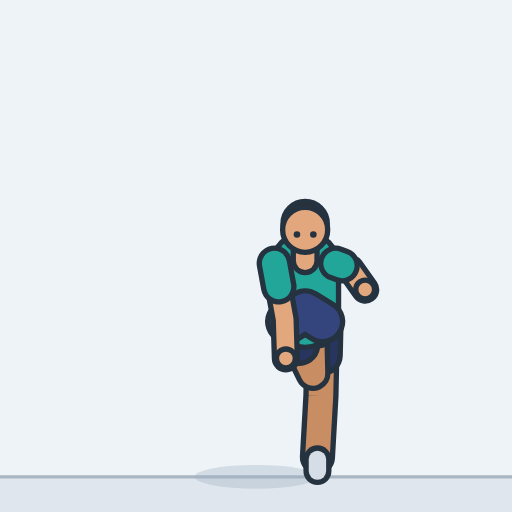
t = 0.00 s
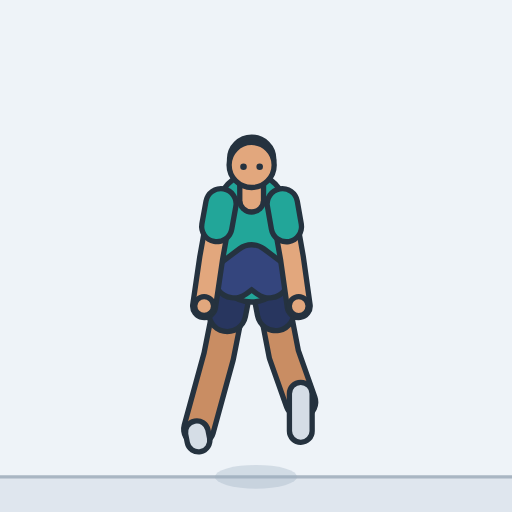
t = 0.45 s
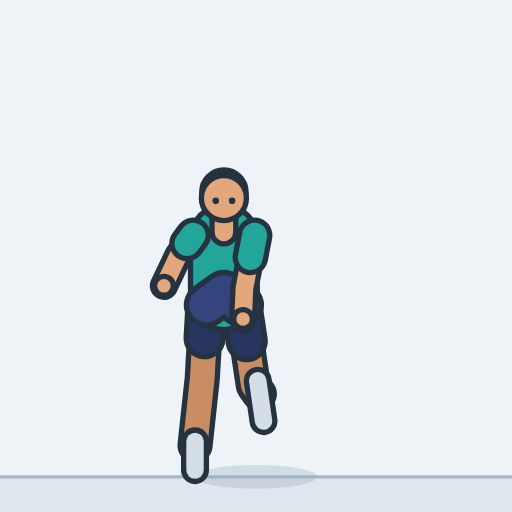
t = 0.93 s
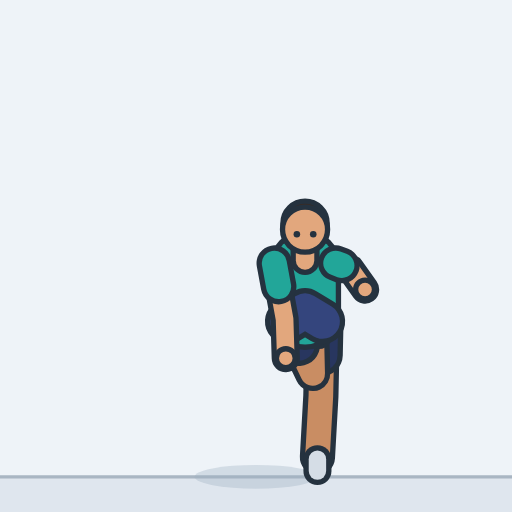
t = 1.41 s
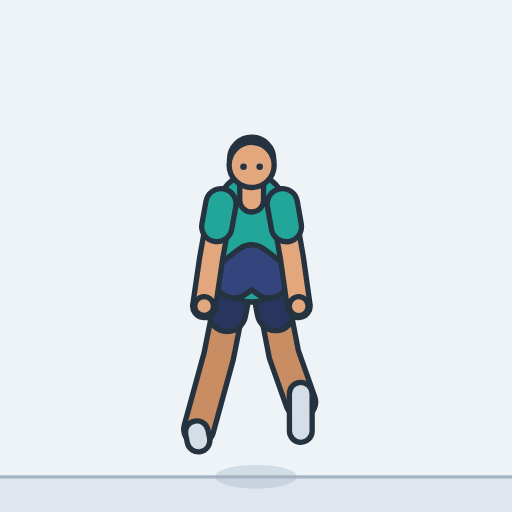
t = 1.85 s
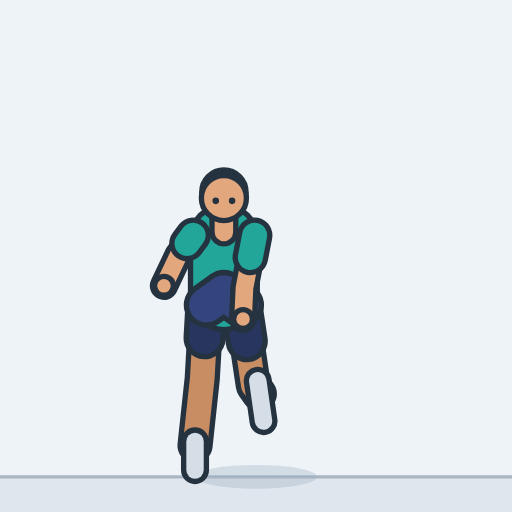
t = 2.33 s

The animated SVG that drew these frames (rendered in a browser with its animation timeline set to each time). Animation: 26 SMIL elements (animate=26); one cycle of 2.80 s, repeats indefinitely.

<svg xmlns="http://www.w3.org/2000/svg" width="260" height="260" viewBox="-125 -232.8 250 250" role="img" aria-label="Skater jumps"><style>.s{display:none}@media (prefers-reduced-motion:reduce){.a{display:none}.s{display:inline}}polyline{fill:none;stroke-linecap:round;stroke-linejoin:round}</style><rect x="-125" y="-232.8" width="250" height="250" fill="#eef3f8"/><g class="a"><rect x="-125" y="0" width="250" height="17.2" fill="#dfe6ee"/><line x1="-125" y1="0" x2="125" y2="0" stroke="#a9b6c3" stroke-width="1.6"/><ellipse cx="0" cy="0" rx="30" ry="5.8" fill="#9fb0c0" opacity="0.35"><animate attributeName="rx" dur="2.8s" repeatCount="indefinite" values="30;30;30;30;30;30;29.8;28.3;26.1;25.8;22.5;19.9;20.7;23.8;27.6;30.1;30.5;30.1;30;30;30;30;30;30;29.2;27.1;26.5;24.3;20.9;19.9;22;25.7;29.1;30.5;30.3;30;30;30;30;30;30;29.8;28.3;26.1;25.8;22.5;19.9;20.7;23.8;27.6;30.1;30.5;30.1;30;30;30;30;30;30;29.2;27.1;26.5;24.3;20.9;19.9;22;25.7;29.1;30.5;30.3;30"/></ellipse><defs><polyline id="alegL" points="32.5,-75.8 31.7,-39.4 30,-9.5"><animate attributeName="points" dur="2.8s" repeatCount="indefinite" values="32.5,-75.8 31.7,-39.4 30,-9.5;32.3,-76 31.6,-39.6 30,-9.6;31,-77.3 30.6,-41 30,-10.7;27.5,-80.7 28.4,-44.7 30,-13.2;25.1,-83 26.9,-47.1 29.9,-14.5;24.5,-83.6 26.6,-47.7 29.9,-14.7;24.2,-83.9 26.3,-47.9 29.8,-15.2;21.6,-85.8 24.4,-49.8 28.7,-18.4;17.3,-89.1 21.1,-52.9 26.8,-23.8;12.5,-92.8 17.7,-56.1 24.6,-29.6;8.5,-95.8 15,-58.8 22.9,-34.4;6.6,-97.3 13.8,-60 22,-36.6;5.7,-96.6 13,-59.2 21.4,-36.1;2.5,-93.4 9.8,-55 17.6,-34.4;-2.4,-88.6 3.5,-47.7 8.2,-35.9;-7.9,-83.2 -6.4,-41.9 -5.8,-46.1;-12.5,-78.7 -17.6,-43.9 -18,-61.6;-15.2,-76.2 -23.5,-48.8 -23.1,-71.9;-15.5,-75.8 -27.8,-50.4 -27.1,-73.8;-14.9,-76.4 -25.9,-49.4 -25.8,-71;-12.5,-78.7 -18.4,-46.3 -19.3,-60.4;-9,-82.1 -6.8,-44.3 -6,-46.3;-7.7,-83.4 -2.3,-44.4 0.2,-41.7;-7.5,-83.6 -1.7,-44.5 1.1,-41.1;-6.2,-84.6 -0.1,-44.8 3.2,-38.4;-2.6,-87.3 4.2,-46.3 8.9,-32;2.1,-90.9 9.6,-49.6 16.3,-25.9;6.7,-94.4 14.4,-54.3 23,-23.1;9.8,-96.8 17.4,-58.2 27,-23.3;10.6,-97.2 18.1,-59.1 27.9,-23.4;12.6,-95.3 20.3,-56.2 29.9,-20.4;16.8,-91.1 24,-51.1 32.9,-15.2;22.2,-85.9 27.5,-45.7 34.4,-11;27.4,-80.8 29.8,-41.7 33.4,-9.2;31.1,-77.1 31.1,-39.8 31.1,-9.2;32.5,-75.8 31.7,-39.4 30,-9.5;32.3,-76 31.6,-39.6 30,-9.6;31,-77.3 30.6,-41 30,-10.7;27.5,-80.7 28.4,-44.7 30,-13.2;25.1,-83 26.9,-47.1 29.9,-14.5;24.5,-83.6 26.6,-47.7 29.9,-14.7;24.2,-83.9 26.3,-47.9 29.8,-15.2;21.6,-85.8 24.4,-49.8 28.7,-18.4;17.3,-89.1 21.1,-52.9 26.8,-23.8;12.5,-92.8 17.7,-56.1 24.6,-29.6;8.5,-95.8 15,-58.8 22.9,-34.4;6.6,-97.3 13.8,-60 22,-36.6;5.7,-96.6 13,-59.2 21.4,-36.1;2.5,-93.4 9.8,-55 17.6,-34.4;-2.4,-88.6 3.5,-47.7 8.2,-35.9;-7.9,-83.2 -6.4,-41.9 -5.8,-46.1;-12.5,-78.7 -17.6,-43.9 -18,-61.6;-15.2,-76.2 -23.5,-48.8 -23.1,-71.9;-15.5,-75.8 -27.8,-50.4 -27.1,-73.8;-14.9,-76.4 -25.9,-49.4 -25.8,-71;-12.5,-78.7 -18.4,-46.3 -19.3,-60.4;-9,-82.1 -6.8,-44.3 -6,-46.3;-7.7,-83.4 -2.3,-44.4 0.2,-41.7;-7.5,-83.6 -1.7,-44.5 1.1,-41.1;-6.2,-84.6 -0.1,-44.8 3.2,-38.4;-2.6,-87.3 4.2,-46.3 8.9,-32;2.1,-90.9 9.6,-49.6 16.3,-25.9;6.7,-94.4 14.4,-54.3 23,-23.1;9.8,-96.8 17.4,-58.2 27,-23.3;10.6,-97.2 18.1,-59.1 27.9,-23.4;12.6,-95.3 20.3,-56.2 29.9,-20.4;16.8,-91.1 24,-51.1 32.9,-15.2;22.2,-85.9 27.5,-45.7 34.4,-11;27.4,-80.8 29.8,-41.7 33.4,-9.2;31.1,-77.1 31.1,-39.8 31.1,-9.2;32.5,-75.8 31.7,-39.4 30,-9.5"/></polyline><polyline id="ashortsL" points="32.5,-75.8 32.1,-59.4"><animate attributeName="points" dur="2.8s" repeatCount="indefinite" values="32.5,-75.8 32.1,-59.4;32.3,-76 32,-59.6;31,-77.3 30.8,-61;27.5,-80.7 27.9,-64.5;25.1,-83 26,-66.8;24.5,-83.6 25.4,-67.4;24.2,-83.9 25.1,-67.7;21.6,-85.8 22.9,-69.6;17.3,-89.1 19,-72.8;12.5,-92.8 14.8,-76.3;8.5,-95.8 11.4,-79.1;6.6,-97.3 9.8,-80.5;5.7,-96.6 9,-79.8;2.5,-93.4 5.8,-76.1;-2.4,-88.6 0.2,-70.2;-7.9,-83.2 -7.2,-64.6;-12.5,-78.7 -14.8,-63.1;-15.2,-76.2 -18.9,-63.9;-15.5,-75.8 -21,-64.4;-14.9,-76.4 -19.8,-64.3;-12.5,-78.7 -15.2,-64.2;-9,-82.1 -8,-65.1;-7.7,-83.4 -5.3,-65.9;-7.5,-83.6 -4.9,-66;-6.2,-84.6 -3.4,-66.7;-2.6,-87.3 0.4,-68.9;2.1,-90.9 5.5,-72.4;6.7,-94.4 10.1,-76.4;9.8,-96.8 13.2,-79.4;10.6,-97.2 14,-80.1;12.6,-95.3 16,-77.7;16.8,-91.1 20.1,-73.1;22.2,-85.9 24.6,-67.8;27.4,-80.8 28.5,-63.2;31.1,-77.1 31.1,-60.4;32.5,-75.8 32.1,-59.4;32.3,-76 32,-59.6;31,-77.3 30.8,-61;27.5,-80.7 27.9,-64.5;25.1,-83 26,-66.8;24.5,-83.6 25.4,-67.4;24.2,-83.9 25.1,-67.7;21.6,-85.8 22.9,-69.6;17.3,-89.1 19,-72.8;12.5,-92.8 14.8,-76.3;8.5,-95.8 11.4,-79.1;6.6,-97.3 9.8,-80.5;5.7,-96.6 9,-79.8;2.5,-93.4 5.8,-76.1;-2.4,-88.6 0.2,-70.2;-7.9,-83.2 -7.2,-64.6;-12.5,-78.7 -14.8,-63.1;-15.2,-76.2 -18.9,-63.9;-15.5,-75.8 -21,-64.4;-14.9,-76.4 -19.8,-64.3;-12.5,-78.7 -15.2,-64.2;-9,-82.1 -8,-65.1;-7.7,-83.4 -5.3,-65.9;-7.5,-83.6 -4.9,-66;-6.2,-84.6 -3.4,-66.7;-2.6,-87.3 0.4,-68.9;2.1,-90.9 5.5,-72.4;6.7,-94.4 10.1,-76.4;9.8,-96.8 13.2,-79.4;10.6,-97.2 14,-80.1;12.6,-95.3 16,-77.7;16.8,-91.1 20.1,-73.1;22.2,-85.9 24.6,-67.8;27.4,-80.8 28.5,-63.2;31.1,-77.1 31.1,-60.4;32.5,-75.8 32.1,-59.4"/></polyline><polyline id="afootL" points="30,-8.5 30,-2.8"><animate attributeName="points" dur="2.8s" repeatCount="indefinite" values="30,-8.5 30,-2.8;30,-8.7 30,-2.9;30,-10.3 30,-2.9;30,-14.1 30,-3;29.9,-16.3 29.9,-2.9;29.9,-16.8 29.9,-2.9;29.8,-17.3 29.8,-3.3;28.7,-20.8 28.7,-6.1;26.8,-26.7 26.8,-10.8;24.6,-33.1 24.6,-16.1;22.9,-38.2 22.9,-20.4;22,-40.7 22,-22.5;21.4,-40.2 21.5,-22;17.5,-38.5 18.1,-20.3;8,-40.7 9.2,-21.4;-5.9,-52.4 -5.4,-32;-17.2,-67.9 -19.5,-52.1;-21.8,-77.3 -25.5,-66.8;-25.1,-78.9 -30.7,-69.4;-24,-76.4 -29.1,-65.7;-18.4,-66.6 -21.3,-51.9;-6.3,-52.9 -5.2,-34.2;-0.5,-48.2 2.1,-28.7;0.3,-47.6 3.1,-28;2.5,-44.7 5.4,-24.7;8.3,-37.4 11.2,-17.5;16.2,-29.2 18.3,-12.7;23.3,-23.9 24.1,-13.5;27.8,-22.2 27.3,-16.9;28.8,-21.9 28,-17.9;30.7,-18.9 29.9,-14.9;33.5,-13.9 32.9,-9.4;34.7,-10 34.4,-4.4;33.4,-8.3 33.4,-2.2;31.1,-8.3 31.1,-2.4;30,-8.5 30,-2.8;30,-8.7 30,-2.9;30,-10.3 30,-2.9;30,-14.1 30,-3;29.9,-16.3 29.9,-2.9;29.9,-16.8 29.9,-2.9;29.8,-17.3 29.8,-3.3;28.7,-20.8 28.7,-6.1;26.8,-26.7 26.8,-10.8;24.6,-33.1 24.6,-16.1;22.9,-38.2 22.9,-20.4;22,-40.7 22,-22.5;21.4,-40.2 21.5,-22;17.5,-38.5 18.1,-20.3;8,-40.7 9.2,-21.4;-5.9,-52.4 -5.4,-32;-17.2,-67.9 -19.5,-52.1;-21.8,-77.3 -25.5,-66.8;-25.1,-78.9 -30.7,-69.4;-24,-76.4 -29.1,-65.7;-18.4,-66.6 -21.3,-51.9;-6.3,-52.9 -5.2,-34.2;-0.5,-48.2 2.1,-28.7;0.3,-47.6 3.1,-28;2.5,-44.7 5.4,-24.7;8.3,-37.4 11.2,-17.5;16.2,-29.2 18.3,-12.7;23.3,-23.9 24.1,-13.5;27.8,-22.2 27.3,-16.9;28.8,-21.9 28,-17.9;30.7,-18.9 29.9,-14.9;33.5,-13.9 32.9,-9.4;34.7,-10 34.4,-4.4;33.4,-8.3 33.4,-2.2;31.1,-8.3 31.1,-2.4;30,-8.5 30,-2.8"/></polyline><polyline id="alegR" points="15.5,-75.8 27.8,-50.5 27.2,-73.9"><animate attributeName="points" dur="2.8s" repeatCount="indefinite" values="15.5,-75.8 27.8,-50.5 27.2,-73.9;15.3,-76 27.3,-50.2 26.8,-73;14,-77.3 23.1,-48.1 23.6,-67;10.5,-80.7 11.8,-44.8 12.2,-51.9;8.1,-83 3.8,-44.3 2,-43.2;7.5,-83.6 1.7,-44.5 -1,-41.2;7.2,-83.9 1.3,-44.6 -1.6,-40.4;4.6,-85.8 -1.8,-45.4 -5.7,-35.5;0.3,-89.1 -6.8,-47.7 -12.6,-28.7;-4.5,-92.8 -12.1,-51.9 -19.9,-24;-8.5,-95.8 -16.1,-56.5 -25.4,-23;-10.4,-97.3 -18,-59.1 -27.8,-23.5;-11.3,-96.6 -18.9,-58.1 -28.6,-22.3;-14.5,-93.4 -22.1,-53.8 -31.4,-17.9;-19.4,-88.6 -25.9,-48.3 -34,-12.9;-24.9,-83.2 -28.8,-43.5 -34.2,-9.8;-29.5,-78.7 -30.5,-40.5 -32.3,-9.1;-32.2,-76.2 -31.5,-39.5 -30.3,-9.4;-32.5,-75.8 -31.7,-39.4 -30,-9.5;-31.9,-76.4 -31.2,-40.1 -30,-10;-29.5,-78.7 -29.7,-42.6 -30,-11.8;-26,-82.1 -27.5,-46.2 -30,-14;-24.7,-83.4 -26.7,-47.5 -29.9,-14.7;-24.5,-83.6 -26.5,-47.7 -29.9,-14.8;-23.2,-84.6 -25.5,-48.7 -29.4,-16.4;-19.6,-87.3 -22.8,-51.2 -27.8,-20.9;-14.9,-90.9 -19.4,-54.5 -25.7,-26.7;-10.3,-94.4 -16.2,-57.6 -23.7,-32.2;-7.2,-96.8 -14.2,-59.6 -22.3,-35.8;-6.4,-97.2 -13.7,-60 -22,-36.7;-4.4,-95.3 -12.2,-58.4 -21.6,-35.4;-0.2,-91.1 -8.3,-53.2 -17.5,-33.5;5.2,-85.9 -1.1,-44.9 -5.7,-37.2;10.4,-80.8 10.5,-40.3 10.5,-50.8;14.1,-77.1 21.1,-45.5 21.1,-66.7;15.5,-75.8 27.8,-50.5 27.2,-73.9;15.3,-76 27.3,-50.2 26.8,-73;14,-77.3 23.1,-48.1 23.6,-67;10.5,-80.7 11.8,-44.8 12.2,-51.9;8.1,-83 3.8,-44.3 2,-43.2;7.5,-83.6 1.7,-44.5 -1,-41.2;7.2,-83.9 1.3,-44.6 -1.6,-40.4;4.6,-85.8 -1.8,-45.4 -5.7,-35.5;0.3,-89.1 -6.8,-47.7 -12.6,-28.7;-4.5,-92.8 -12.1,-51.9 -19.9,-24;-8.5,-95.8 -16.1,-56.5 -25.4,-23;-10.4,-97.3 -18,-59.1 -27.8,-23.5;-11.3,-96.6 -18.9,-58.1 -28.6,-22.3;-14.5,-93.4 -22.1,-53.8 -31.4,-17.9;-19.4,-88.6 -25.9,-48.3 -34,-12.9;-24.9,-83.2 -28.8,-43.5 -34.2,-9.8;-29.5,-78.7 -30.5,-40.5 -32.3,-9.1;-32.2,-76.2 -31.5,-39.5 -30.3,-9.4;-32.5,-75.8 -31.7,-39.4 -30,-9.5;-31.9,-76.4 -31.2,-40.1 -30,-10;-29.5,-78.7 -29.7,-42.6 -30,-11.8;-26,-82.1 -27.5,-46.2 -30,-14;-24.7,-83.4 -26.7,-47.5 -29.9,-14.7;-24.5,-83.6 -26.5,-47.7 -29.9,-14.8;-23.2,-84.6 -25.5,-48.7 -29.4,-16.4;-19.6,-87.3 -22.8,-51.2 -27.8,-20.9;-14.9,-90.9 -19.4,-54.5 -25.7,-26.7;-10.3,-94.4 -16.2,-57.6 -23.7,-32.2;-7.2,-96.8 -14.2,-59.6 -22.3,-35.8;-6.4,-97.2 -13.7,-60 -22,-36.7;-4.4,-95.3 -12.2,-58.4 -21.6,-35.4;-0.2,-91.1 -8.3,-53.2 -17.5,-33.5;5.2,-85.9 -1.1,-44.9 -5.7,-37.2;10.4,-80.8 10.5,-40.3 10.5,-50.8;14.1,-77.1 21.1,-45.5 21.1,-66.7;15.5,-75.8 27.8,-50.5 27.2,-73.9"/></polyline><polyline id="ashortsR" points="15.5,-75.8 21.1,-64.4"><animate attributeName="points" dur="2.8s" repeatCount="indefinite" values="15.5,-75.8 21.1,-64.4;15.3,-76 20.7,-64.4;14,-77.3 18.1,-64.2;10.5,-80.7 11.1,-64.5;8.1,-83 6.2,-65.6;7.5,-83.6 4.9,-66;7.2,-83.9 4.5,-66.2;4.6,-85.8 1.7,-67.6;0.3,-89.1 -2.9,-70.5;-4.5,-92.8 -7.9,-74.4;-8.5,-95.8 -11.9,-78.1;-10.4,-97.3 -13.8,-80.1;-11.3,-96.6 -14.7,-79.3;-14.5,-93.4 -17.9,-75.6;-19.4,-88.6 -22.4,-70.5;-24.9,-83.2 -26.6,-65.3;-29.5,-78.7 -30,-61.5;-32.2,-76.2 -31.9,-59.6;-32.5,-75.8 -32.1,-59.4;-31.9,-76.4 -31.6,-60.1;-29.5,-78.7 -29.6,-62.5;-26,-82.1 -26.7,-65.9;-24.7,-83.4 -25.6,-67.3;-24.5,-83.6 -25.4,-67.4;-23.2,-84.6 -24.2,-68.4;-19.6,-87.3 -21.1,-71.1;-14.9,-90.9 -16.9,-74.5;-10.3,-94.4 -13,-77.8;-7.2,-96.8 -10.4,-80;-6.4,-97.2 -9.7,-80.5;-4.4,-95.3 -7.9,-78.7;-0.2,-91.1 -3.8,-74.1;5.2,-85.9 2.4,-67.5;10.4,-80.8 10.4,-62.6;14.1,-77.1 17.3,-62.9;15.5,-75.8 21.1,-64.4;15.3,-76 20.7,-64.4;14,-77.3 18.1,-64.2;10.5,-80.7 11.1,-64.5;8.1,-83 6.2,-65.6;7.5,-83.6 4.9,-66;7.2,-83.9 4.5,-66.2;4.6,-85.8 1.7,-67.6;0.3,-89.1 -2.9,-70.5;-4.5,-92.8 -7.9,-74.4;-8.5,-95.8 -11.9,-78.1;-10.4,-97.3 -13.8,-80.1;-11.3,-96.6 -14.7,-79.3;-14.5,-93.4 -17.9,-75.6;-19.4,-88.6 -22.4,-70.5;-24.9,-83.2 -26.6,-65.3;-29.5,-78.7 -30,-61.5;-32.2,-76.2 -31.9,-59.6;-32.5,-75.8 -32.1,-59.4;-31.9,-76.4 -31.6,-60.1;-29.5,-78.7 -29.6,-62.5;-26,-82.1 -26.7,-65.9;-24.7,-83.4 -25.6,-67.3;-24.5,-83.6 -25.4,-67.4;-23.2,-84.6 -24.2,-68.4;-19.6,-87.3 -21.1,-71.1;-14.9,-90.9 -16.9,-74.5;-10.3,-94.4 -13,-77.8;-7.2,-96.8 -10.4,-80;-6.4,-97.2 -9.7,-80.5;-4.4,-95.3 -7.9,-78.7;-0.2,-91.1 -3.8,-74.1;5.2,-85.9 2.4,-67.5;10.4,-80.8 10.4,-62.6;14.1,-77.1 17.3,-62.9;15.5,-75.8 21.1,-64.4"/></polyline><polyline id="afootR" points="25.1,-79 30.7,-69.5"><animate attributeName="points" dur="2.8s" repeatCount="indefinite" values="25.1,-79 30.7,-69.5;24.8,-78.2 30.3,-68.4;22.2,-72.7 26.5,-60.4;12,-58.5 12.6,-41.1;2.6,-49.7 0.5,-30.4;-0.2,-47.6 -3,-28.1;-0.9,-46.8 -3.7,-27.1;-5,-41.4 -7.9,-21.2;-12.1,-33.1 -14.8,-14.4;-20,-26 -21.5,-12.4;-26,-22.7 -26.1,-15.2;-28.7,-22.1 -27.9,-18;-29.5,-20.8 -28.7,-16.8;-32.2,-16.4 -31.4,-12.2;-34.4,-11.7 -33.9,-6.6;-34.3,-8.9 -34.2,-2.9;-32.3,-8.2 -32.3,-2.2;-30.3,-8.4 -30.3,-2.7;-30,-8.5 -30,-2.8;-30,-9.3 -30,-2.9;-30,-12 -30,-3;-30,-15.5 -30,-3;-29.9,-16.7 -29.9,-2.9;-29.9,-16.8 -29.9,-2.9;-29.4,-18.7 -29.4,-4.3;-27.8,-23.6 -27.8,-8.3;-25.7,-30 -25.7,-13.5;-23.7,-35.9 -23.7,-18.5;-22.3,-39.9 -22.3,-21.8;-22,-40.7 -22,-22.5;-21.6,-39.3 -21.8,-21.4;-17.4,-37.4 -18.3,-19.6;-5.3,-42.2 -7.1,-22.6;10.5,-57.3 10.5,-37.9;20,-72.6 23.2,-59.7;25.1,-79 30.7,-69.5;24.8,-78.2 30.3,-68.4;22.2,-72.7 26.5,-60.4;12,-58.5 12.6,-41.1;2.6,-49.7 0.5,-30.4;-0.2,-47.6 -3,-28.1;-0.9,-46.8 -3.7,-27.1;-5,-41.4 -7.9,-21.2;-12.1,-33.1 -14.8,-14.4;-20,-26 -21.5,-12.4;-26,-22.7 -26.1,-15.2;-28.7,-22.1 -27.9,-18;-29.5,-20.8 -28.7,-16.8;-32.2,-16.4 -31.4,-12.2;-34.4,-11.7 -33.9,-6.6;-34.3,-8.9 -34.2,-2.9;-32.3,-8.2 -32.3,-2.2;-30.3,-8.4 -30.3,-2.7;-30,-8.5 -30,-2.8;-30,-9.3 -30,-2.9;-30,-12 -30,-3;-30,-15.5 -30,-3;-29.9,-16.7 -29.9,-2.9;-29.9,-16.8 -29.9,-2.9;-29.4,-18.7 -29.4,-4.3;-27.8,-23.6 -27.8,-8.3;-25.7,-30 -25.7,-13.5;-23.7,-35.9 -23.7,-18.5;-22.3,-39.9 -22.3,-21.8;-22,-40.7 -22,-22.5;-21.6,-39.3 -21.8,-21.4;-17.4,-37.4 -18.3,-19.6;-5.3,-42.2 -7.1,-22.6;10.5,-57.3 10.5,-37.9;20,-72.6 23.2,-59.7;25.1,-79 30.7,-69.5"/></polyline><polyline id="atorso" points="24,-79.5 24,-92.2 24,-102.9"><animate attributeName="points" dur="2.8s" repeatCount="indefinite" values="24,-79.5 24,-92.2 24,-102.9;23.8,-79.7 23.8,-92.4 23.8,-103.2;22.5,-81.2 22.5,-94.2 22.5,-105.5;19,-84.8 19,-98.8 19,-111.2;16.6,-87.3 16.6,-101.8 16.6,-114.9;16,-87.9 16,-102.6 16,-115.9;15.7,-88.2 15.7,-102.9 15.7,-116.2;13.1,-90.1 13.1,-105 13.1,-118.5;8.8,-93.5 8.8,-108.6 8.8,-122.3;4,-97.3 4,-112.5 4,-126.6;0,-100.3 0,-115.8 0,-130;-1.9,-101.8 -1.9,-117.4 -1.9,-131.7;-2.8,-101.1 -2.8,-116.6 -2.8,-130.9;-6,-97.9 -6,-113 -6,-126.8;-10.9,-92.9 -10.9,-107.4 -10.9,-120.5;-16.4,-87.3 -16.4,-101.1 -16.4,-113.3;-21,-82.6 -21,-95.7 -21,-107;-23.7,-79.9 -23.7,-92.6 -23.7,-103.4;-24,-79.6 -24,-92.2 -24,-102.9;-23.4,-80.2 -23.4,-93 -23.4,-104;-21,-82.7 -21,-96.2 -21,-107.9;-17.5,-86.3 -17.5,-100.7 -17.5,-113.5;-16.2,-87.7 -16.2,-102.4 -16.2,-115.6;-16,-87.9 -16,-102.7 -16,-115.9;-14.7,-88.9 -14.7,-103.7 -14.7,-117.1;-11.1,-91.7 -11.1,-106.7 -11.1,-120.3;-6.4,-95.4 -6.4,-110.6 -6.4,-124.5;-1.8,-98.9 -1.8,-114.3 -1.8,-128.5;1.3,-101.3 1.3,-116.8 1.3,-131.2;2.1,-101.8 2.1,-117.3 2.1,-131.7;4.1,-99.8 4.1,-115.1 4.1,-129.2;8.3,-95.5 8.3,-110.4 8.3,-123.9;13.7,-90.1 13.7,-104.2 13.7,-116.9;18.9,-84.8 18.9,-98.2 18.9,-109.9;22.6,-80.9 22.6,-93.8 22.6,-104.8;24,-79.5 24,-92.2 24,-102.9;23.8,-79.7 23.8,-92.4 23.8,-103.2;22.5,-81.2 22.5,-94.2 22.5,-105.5;19,-84.8 19,-98.8 19,-111.2;16.6,-87.3 16.6,-101.8 16.6,-114.9;16,-87.9 16,-102.6 16,-115.9;15.7,-88.2 15.7,-102.9 15.7,-116.2;13.1,-90.1 13.1,-105 13.1,-118.5;8.8,-93.5 8.8,-108.6 8.8,-122.3;4,-97.3 4,-112.5 4,-126.6;0,-100.3 0,-115.8 0,-130;-1.9,-101.8 -1.9,-117.4 -1.9,-131.7;-2.8,-101.1 -2.8,-116.6 -2.8,-130.9;-6,-97.9 -6,-113 -6,-126.8;-10.9,-92.9 -10.9,-107.4 -10.9,-120.5;-16.4,-87.3 -16.4,-101.1 -16.4,-113.3;-21,-82.6 -21,-95.7 -21,-107;-23.7,-79.9 -23.7,-92.6 -23.7,-103.4;-24,-79.6 -24,-92.2 -24,-102.9;-23.4,-80.2 -23.4,-93 -23.4,-104;-21,-82.7 -21,-96.2 -21,-107.9;-17.5,-86.3 -17.5,-100.7 -17.5,-113.5;-16.2,-87.7 -16.2,-102.4 -16.2,-115.6;-16,-87.9 -16,-102.7 -16,-115.9;-14.7,-88.9 -14.7,-103.7 -14.7,-117.1;-11.1,-91.7 -11.1,-106.7 -11.1,-120.3;-6.4,-95.4 -6.4,-110.6 -6.4,-124.5;-1.8,-98.9 -1.8,-114.3 -1.8,-128.5;1.3,-101.3 1.3,-116.8 1.3,-131.2;2.1,-101.8 2.1,-117.3 2.1,-131.7;4.1,-99.8 4.1,-115.1 4.1,-129.2;8.3,-95.5 8.3,-110.4 8.3,-123.9;13.7,-90.1 13.7,-104.2 13.7,-116.9;18.9,-84.8 18.9,-98.2 18.9,-109.9;22.6,-80.9 22.6,-93.8 22.6,-104.8;24,-79.5 24,-92.2 24,-102.9"/></polyline><polyline id="apelvis" points="32.5,-75.8 24,-81 15.5,-75.8"><animate attributeName="points" dur="2.8s" repeatCount="indefinite" values="32.5,-75.8 24,-81 15.5,-75.8;32.3,-76 23.8,-81.2 15.3,-76;31,-77.3 22.5,-82.7 14,-77.3;27.5,-80.7 19,-86.4 10.5,-80.7;25.1,-83 16.6,-89 8.1,-83;24.5,-83.6 16,-89.6 7.5,-83.6;24.2,-83.9 15.7,-89.9 7.2,-83.9;21.6,-85.8 13.1,-91.9 4.6,-85.8;17.3,-89.1 8.8,-95.3 0.3,-89.1;12.5,-92.8 4,-99.1 -4.5,-92.8;8.5,-95.8 0,-102.1 -8.5,-95.8;6.6,-97.3 -1.9,-103.7 -10.4,-97.3;5.7,-96.6 -2.8,-102.9 -11.3,-96.6;2.5,-93.4 -6,-99.6 -14.5,-93.4;-2.4,-88.6 -10.9,-94.6 -19.4,-88.6;-7.9,-83.2 -16.4,-88.9 -24.9,-83.2;-12.5,-78.7 -21,-84.1 -29.5,-78.7;-15.2,-76.2 -23.7,-81.4 -32.2,-76.2;-15.5,-75.8 -24,-81 -32.5,-75.8;-14.9,-76.4 -23.4,-81.7 -31.9,-76.4;-12.5,-78.7 -21,-84.3 -29.5,-78.7;-9,-82.1 -17.5,-88 -26,-82.1;-7.7,-83.4 -16.2,-89.5 -24.7,-83.4;-7.5,-83.6 -16,-89.7 -24.5,-83.6;-6.2,-84.6 -14.7,-90.7 -23.2,-84.6;-2.6,-87.3 -11.1,-93.5 -19.6,-87.3;2.1,-90.9 -6.4,-97.2 -14.9,-90.9;6.7,-94.4 -1.8,-100.7 -10.3,-94.4;9.8,-96.8 1.3,-103.1 -7.2,-96.8;10.6,-97.2 2.1,-103.6 -6.4,-97.2;12.6,-95.3 4.1,-101.6 -4.4,-95.3;16.8,-91.1 8.3,-97.3 -0.2,-91.1;22.2,-85.9 13.7,-91.7 5.2,-85.9;27.4,-80.8 18.9,-86.3 10.4,-80.8;31.1,-77.1 22.6,-82.4 14.1,-77.1;32.5,-75.8 24,-81 15.5,-75.8;32.3,-76 23.8,-81.2 15.3,-76;31,-77.3 22.5,-82.7 14,-77.3;27.5,-80.7 19,-86.4 10.5,-80.7;25.1,-83 16.6,-89 8.1,-83;24.5,-83.6 16,-89.6 7.5,-83.6;24.2,-83.9 15.7,-89.9 7.2,-83.9;21.6,-85.8 13.1,-91.9 4.6,-85.8;17.3,-89.1 8.8,-95.3 0.3,-89.1;12.5,-92.8 4,-99.1 -4.5,-92.8;8.5,-95.8 0,-102.1 -8.5,-95.8;6.6,-97.3 -1.9,-103.7 -10.4,-97.3;5.7,-96.6 -2.8,-102.9 -11.3,-96.6;2.5,-93.4 -6,-99.6 -14.5,-93.4;-2.4,-88.6 -10.9,-94.6 -19.4,-88.6;-7.9,-83.2 -16.4,-88.9 -24.9,-83.2;-12.5,-78.7 -21,-84.1 -29.5,-78.7;-15.2,-76.2 -23.7,-81.4 -32.2,-76.2;-15.5,-75.8 -24,-81 -32.5,-75.8;-14.9,-76.4 -23.4,-81.7 -31.9,-76.4;-12.5,-78.7 -21,-84.3 -29.5,-78.7;-9,-82.1 -17.5,-88 -26,-82.1;-7.7,-83.4 -16.2,-89.5 -24.7,-83.4;-7.5,-83.6 -16,-89.7 -24.5,-83.6;-6.2,-84.6 -14.7,-90.7 -23.2,-84.6;-2.6,-87.3 -11.1,-93.5 -19.6,-87.3;2.1,-90.9 -6.4,-97.2 -14.9,-90.9;6.7,-94.4 -1.8,-100.7 -10.3,-94.4;9.8,-96.8 1.3,-103.1 -7.2,-96.8;10.6,-97.2 2.1,-103.6 -6.4,-97.2;12.6,-95.3 4.1,-101.6 -4.4,-95.3;16.8,-91.1 8.3,-97.3 -0.2,-91.1;22.2,-85.9 13.7,-91.7 5.2,-85.9;27.4,-80.8 18.9,-86.3 10.4,-80.8;31.1,-77.1 22.6,-82.4 14.1,-77.1;32.5,-75.8 24,-81 15.5,-75.8"/></polyline><polyline id="aarmL" points="39,-104.2 46.1,-101.5 53.3,-91.4"><animate attributeName="points" dur="2.8s" repeatCount="indefinite" values="39,-104.2 46.1,-101.5 53.3,-91.4;38.8,-104.6 45.9,-101.7 53.1,-91.5;37.5,-106.9 44.5,-103 51.7,-91.9;34,-112.7 41.1,-106 48.3,-92.9;31.6,-116.6 38.7,-108 45.9,-93.5;31,-117.5 38.1,-108.5 45.3,-93.7;30.7,-117.9 37.8,-108.3 44.9,-93.2;28.1,-120.2 35.3,-107.3 42.1,-89.7;23.8,-124 30.7,-106 36.8,-85.1;19,-128.3 25.1,-105.6 30.1,-82.5;15,-131.8 20.3,-106.3 24.2,-82.7;13.1,-133.5 17.9,-107 21.3,-83.6;12.2,-132.6 16.5,-105.9 19.5,-82.5;9,-128.6 11.3,-101.3 12.8,-78;4.1,-122.1 3.5,-94.3 3.1,-71.8;-1.4,-114.8 -4.5,-87 -5.8,-65.7;-6,-108.4 -10.5,-80.9 -11.7,-60.9;-8.7,-104.7 -13.6,-77.4 -14.3,-58.2;-9,-104.3 -13.9,-77 -14.6,-57.9;-8.4,-105.4 -13.3,-78.2 -14,-59.4;-6,-109.4 -11,-82.6 -11.6,-64.9;-2.5,-115.1 -7.5,-89.2 -8.1,-73.3;-1.2,-117.3 -6.2,-91.7 -6.8,-76.6;-1,-117.6 -6,-92.1 -6.6,-77.1;0.3,-118.8 -4.5,-92.7 -5.5,-76.8;3.9,-122 0.1,-94.8 -1.2,-76.4;8.6,-126.2 7.3,-98.2 6.7,-77.2;13.2,-130.3 15.1,-102.6 16.3,-79.8;16.3,-132.9 20.5,-106.1 23.4,-82.8;17.1,-133.5 21.9,-107 25.3,-83.5;19.1,-131 24.3,-105.5 28.2,-81.9;23.3,-125.6 29.3,-103.2 34.1,-80.2;28.7,-118.5 35.4,-101.7 41.2,-81.4;33.9,-111.4 41,-101.4 47.6,-85.5;37.6,-106.1 44.8,-101.5 51.8,-89.7;39,-104.2 46.1,-101.5 53.3,-91.4;38.8,-104.6 45.9,-101.7 53.1,-91.5;37.5,-106.9 44.5,-103 51.7,-91.9;34,-112.7 41.1,-106 48.3,-92.9;31.6,-116.6 38.7,-108 45.9,-93.5;31,-117.5 38.1,-108.5 45.3,-93.7;30.7,-117.9 37.8,-108.3 44.9,-93.2;28.1,-120.2 35.3,-107.3 42.1,-89.7;23.8,-124 30.7,-106 36.8,-85.1;19,-128.3 25.1,-105.6 30.1,-82.5;15,-131.8 20.3,-106.3 24.2,-82.7;13.1,-133.5 17.9,-107 21.3,-83.6;12.2,-132.6 16.5,-105.9 19.5,-82.5;9,-128.6 11.3,-101.3 12.8,-78;4.1,-122.1 3.5,-94.3 3.1,-71.8;-1.4,-114.8 -4.5,-87 -5.8,-65.7;-6,-108.4 -10.5,-80.9 -11.7,-60.9;-8.7,-104.7 -13.6,-77.4 -14.3,-58.2;-9,-104.3 -13.9,-77 -14.6,-57.9;-8.4,-105.4 -13.3,-78.2 -14,-59.4;-6,-109.4 -11,-82.6 -11.6,-64.9;-2.5,-115.1 -7.5,-89.2 -8.1,-73.3;-1.2,-117.3 -6.2,-91.7 -6.8,-76.6;-1,-117.6 -6,-92.1 -6.6,-77.1;0.3,-118.8 -4.5,-92.7 -5.5,-76.8;3.9,-122 0.1,-94.8 -1.2,-76.4;8.6,-126.2 7.3,-98.2 6.7,-77.2;13.2,-130.3 15.1,-102.6 16.3,-79.8;16.3,-132.9 20.5,-106.1 23.4,-82.8;17.1,-133.5 21.9,-107 25.3,-83.5;19.1,-131 24.3,-105.5 28.2,-81.9;23.3,-125.6 29.3,-103.2 34.1,-80.2;28.7,-118.5 35.4,-101.7 41.2,-81.4;33.9,-111.4 41,-101.4 47.6,-85.5;37.6,-106.1 44.8,-101.5 51.8,-89.7;39,-104.2 46.1,-101.5 53.3,-91.4"/></polyline><polyline id="asleeveL" points="39,-104.2 42,-103.1"><animate attributeName="points" dur="2.8s" repeatCount="indefinite" values="39,-104.2 42,-103.1;38.8,-104.6 41.8,-103.4;37.5,-106.9 40.4,-105.3;34,-112.7 37,-109.9;31.6,-116.6 34.6,-112.9;31,-117.5 34,-113.7;30.7,-117.9 33.6,-113.9;28.1,-120.2 31.1,-114.7;23.8,-124 26.7,-116.5;19,-128.3 21.6,-118.8;15,-131.8 17.2,-121.1;13.1,-133.5 15.1,-122.4;12.2,-132.6 14,-121.4;9,-128.6 10,-117.1;4.1,-122.1 3.8,-110.5;-1.4,-114.8 -2.7,-103.1;-6,-108.4 -7.9,-96.9;-8.7,-104.7 -10.7,-93.2;-9,-104.3 -11.1,-92.8;-8.4,-105.4 -10.4,-93.9;-6,-109.4 -8.1,-98.2;-2.5,-115.1 -4.6,-104.2;-1.2,-117.3 -3.3,-106.5;-1,-117.6 -3.1,-106.9;0.3,-118.8 -1.7,-107.8;3.9,-122 2.3,-110.5;8.6,-126.2 8.1,-114.5;13.2,-130.3 14,-118.6;16.3,-132.9 18,-121.7;17.1,-133.5 19.1,-122.4;19.1,-131 21.3,-120.3;23.3,-125.6 25.8,-116.2;28.7,-118.5 31.5,-111.4;33.9,-111.4 36.9,-107.2;37.6,-106.1 40.6,-104.2;39,-104.2 42,-103.1;38.8,-104.6 41.8,-103.4;37.5,-106.9 40.4,-105.3;34,-112.7 37,-109.9;31.6,-116.6 34.6,-112.9;31,-117.5 34,-113.7;30.7,-117.9 33.6,-113.9;28.1,-120.2 31.1,-114.7;23.8,-124 26.7,-116.5;19,-128.3 21.6,-118.8;15,-131.8 17.2,-121.1;13.1,-133.5 15.1,-122.4;12.2,-132.6 14,-121.4;9,-128.6 10,-117.1;4.1,-122.1 3.8,-110.5;-1.4,-114.8 -2.7,-103.1;-6,-108.4 -7.9,-96.9;-8.7,-104.7 -10.7,-93.2;-9,-104.3 -11.1,-92.8;-8.4,-105.4 -10.4,-93.9;-6,-109.4 -8.1,-98.2;-2.5,-115.1 -4.6,-104.2;-1.2,-117.3 -3.3,-106.5;-1,-117.6 -3.1,-106.9;0.3,-118.8 -1.7,-107.8;3.9,-122 2.3,-110.5;8.6,-126.2 8.1,-114.5;13.2,-130.3 14,-118.6;16.3,-132.9 18,-121.7;17.1,-133.5 19.1,-122.4;19.1,-131 21.3,-120.3;23.3,-125.6 25.8,-116.2;28.7,-118.5 31.5,-111.4;33.9,-111.4 36.9,-107.2;37.6,-106.1 40.6,-104.2;39,-104.2 42,-103.1"/></polyline><circle id="ahandL" r="4.6" cx="53.3" cy="-91.4"><animate attributeName="cx" dur="2.8s" repeatCount="indefinite" values="53.3;53.1;51.7;48.3;45.9;45.3;44.9;42.1;36.8;30.1;24.2;21.3;19.5;12.8;3.1;-5.8;-11.7;-14.3;-14.6;-14;-11.6;-8.1;-6.8;-6.6;-5.5;-1.2;6.7;16.3;23.4;25.3;28.2;34.1;41.2;47.6;51.8;53.3;53.1;51.7;48.3;45.9;45.3;44.9;42.1;36.8;30.1;24.2;21.3;19.5;12.8;3.1;-5.8;-11.7;-14.3;-14.6;-14;-11.6;-8.1;-6.8;-6.6;-5.5;-1.2;6.7;16.3;23.4;25.3;28.2;34.1;41.2;47.6;51.8;53.3"/><animate attributeName="cy" dur="2.8s" repeatCount="indefinite" values="-91.4;-91.5;-91.9;-92.9;-93.5;-93.7;-93.2;-89.7;-85.1;-82.5;-82.7;-83.6;-82.5;-78;-71.8;-65.7;-60.9;-58.2;-57.9;-59.4;-64.9;-73.3;-76.6;-77.1;-76.8;-76.4;-77.2;-79.8;-82.8;-83.5;-81.9;-80.2;-81.4;-85.5;-89.7;-91.4;-91.5;-91.9;-92.9;-93.5;-93.7;-93.2;-89.7;-85.1;-82.5;-82.7;-83.6;-82.5;-78;-71.8;-65.7;-60.9;-58.2;-57.9;-59.4;-64.9;-73.3;-76.6;-77.1;-76.8;-76.4;-77.2;-79.8;-82.8;-83.5;-81.9;-80.2;-81.4;-85.5;-89.7;-91.4"/></circle><polyline id="aarmR" points="9,-104.2 14,-76.9 14.6,-57.8"><animate attributeName="points" dur="2.8s" repeatCount="indefinite" values="9,-104.2 14,-76.9 14.6,-57.8;8.8,-104.6 13.8,-77.3 14.4,-58.3;7.5,-106.9 12.4,-79.9 13.1,-61.5;4,-112.7 9,-86.4 9.6,-69.7;1.6,-116.6 6.6,-90.9 7.3,-75.5;1,-117.5 6,-92 6.6,-77;0.7,-117.9 5.6,-92.2 6.3,-77;-1.9,-120.2 2.5,-93.6 3.8,-76.5;-6.2,-124 -3.5,-96.3 -2.3,-76.6;-11,-128.3 -11.3,-100.4 -11.5,-78.3;-15,-131.8 -18.2,-104.6 -20.4,-81.4;-16.9,-133.5 -21.6,-107 -25,-83.5;-17.8,-132.6 -22.7,-106.5 -26.3,-82.9;-21,-128.6 -26.5,-104.4 -30.8,-80.8;-25.9,-122.1 -32.3,-102.3 -37.6,-80.3;-31.4,-114.8 -38.3,-101.4 -44.6,-83.2;-36,-108.4 -43.2,-101.4 -50.1,-87.8;-38.7,-104.7 -45.8,-101.5 -52.9,-91;-39,-104.3 -46.1,-101.6 -53.2,-91.4;-38.4,-105.4 -45.4,-102.2 -52.6,-91.6;-36,-109.4 -43.1,-104.3 -50.2,-92.3;-32.5,-115.1 -39.6,-107.2 -46.8,-93.3;-31.2,-117.3 -38.3,-108.3 -45.4,-93.6;-31,-117.6 -38.1,-108.5 -45.3,-93.7;-29.7,-118.8 -36.8,-107.9 -43.9,-91.8;-26.1,-122 -33.2,-106.6 -39.7,-87.3;-21.4,-126.2 -27.9,-105.7 -33.5,-83.4;-16.8,-130.3 -22.5,-105.9 -26.9,-82.3;-13.7,-132.9 -18.7,-106.8 -22.3,-83.2;-12.9,-133.5 -17.6,-106.9 -21,-83.5;-10.9,-131 -14.4,-104 -16.7,-80.6;-6.7,-125.6 -7.6,-98 -8.1,-75;-1.3,-118.5 0.7,-90.6 1.6,-68.7;3.9,-111.4 7.9,-83.7 9.2,-63.1;7.6,-106.1 12.4,-78.7 13.4,-59.2;9,-104.2 14,-76.9 14.6,-57.8;8.8,-104.6 13.8,-77.3 14.4,-58.3;7.5,-106.9 12.4,-79.9 13.1,-61.5;4,-112.7 9,-86.4 9.6,-69.7;1.6,-116.6 6.6,-90.9 7.3,-75.5;1,-117.5 6,-92 6.6,-77;0.7,-117.9 5.6,-92.2 6.3,-77;-1.9,-120.2 2.5,-93.6 3.8,-76.5;-6.2,-124 -3.5,-96.3 -2.3,-76.6;-11,-128.3 -11.3,-100.4 -11.5,-78.3;-15,-131.8 -18.2,-104.6 -20.4,-81.4;-16.9,-133.5 -21.6,-107 -25,-83.5;-17.8,-132.6 -22.7,-106.5 -26.3,-82.9;-21,-128.6 -26.5,-104.4 -30.8,-80.8;-25.9,-122.1 -32.3,-102.3 -37.6,-80.3;-31.4,-114.8 -38.3,-101.4 -44.6,-83.2;-36,-108.4 -43.2,-101.4 -50.1,-87.8;-38.7,-104.7 -45.8,-101.5 -52.9,-91;-39,-104.3 -46.1,-101.6 -53.2,-91.4;-38.4,-105.4 -45.4,-102.2 -52.6,-91.6;-36,-109.4 -43.1,-104.3 -50.2,-92.3;-32.5,-115.1 -39.6,-107.2 -46.8,-93.3;-31.2,-117.3 -38.3,-108.3 -45.4,-93.6;-31,-117.6 -38.1,-108.5 -45.3,-93.7;-29.7,-118.8 -36.8,-107.9 -43.9,-91.8;-26.1,-122 -33.2,-106.6 -39.7,-87.3;-21.4,-126.2 -27.9,-105.7 -33.5,-83.4;-16.8,-130.3 -22.5,-105.9 -26.9,-82.3;-13.7,-132.9 -18.7,-106.8 -22.3,-83.2;-12.9,-133.5 -17.6,-106.9 -21,-83.5;-10.9,-131 -14.4,-104 -16.7,-80.6;-6.7,-125.6 -7.6,-98 -8.1,-75;-1.3,-118.5 0.7,-90.6 1.6,-68.7;3.9,-111.4 7.9,-83.7 9.2,-63.1;7.6,-106.1 12.4,-78.7 13.4,-59.2;9,-104.2 14,-76.9 14.6,-57.8"/></polyline><polyline id="asleeveR" points="9,-104.2 11.1,-92.8"><animate attributeName="points" dur="2.8s" repeatCount="indefinite" values="9,-104.2 11.1,-92.8;8.8,-104.6 10.9,-93.1;7.5,-106.9 9.5,-95.5;4,-112.7 6.1,-101.7;1.6,-116.6 3.7,-105.8;1,-117.5 3.1,-106.8;0.7,-117.9 2.7,-107.1;-1.9,-120.2 0,-109;-6.2,-124 -5.1,-112.4;-11,-128.3 -11.1,-116.6;-15,-131.8 -16.3,-120.4;-16.9,-133.5 -18.9,-122.4;-17.8,-132.6 -19.8,-121.6;-21,-128.6 -23.3,-118.4;-25.9,-122.1 -28.6,-113.8;-31.4,-114.8 -34.3,-109.2;-36,-108.4 -39,-105.5;-38.7,-104.7 -41.6,-103.4;-39,-104.3 -42,-103.1;-38.4,-105.4 -41.3,-104;-36,-109.4 -39,-107.3;-32.5,-115.1 -35.5,-111.8;-31.2,-117.3 -34.2,-113.5;-31,-117.6 -34,-113.8;-29.7,-118.8 -32.7,-114.2;-26.1,-122 -29.1,-115.5;-21.4,-126.2 -24.1,-117.6;-16.8,-130.3 -19.2,-120;-13.7,-132.9 -15.8,-121.9;-12.9,-133.5 -14.9,-122.3;-10.9,-131 -12.4,-119.6;-6.7,-125.6 -7.1,-114;-1.3,-118.5 -0.5,-106.8;3.9,-111.4 5.6,-99.7;7.6,-106.1 9.7,-94.6;9,-104.2 11.1,-92.8;8.8,-104.6 10.9,-93.1;7.5,-106.9 9.5,-95.5;4,-112.7 6.1,-101.7;1.6,-116.6 3.7,-105.8;1,-117.5 3.1,-106.8;0.7,-117.9 2.7,-107.1;-1.9,-120.2 0,-109;-6.2,-124 -5.1,-112.4;-11,-128.3 -11.1,-116.6;-15,-131.8 -16.3,-120.4;-16.9,-133.5 -18.9,-122.4;-17.8,-132.6 -19.8,-121.6;-21,-128.6 -23.3,-118.4;-25.9,-122.1 -28.6,-113.8;-31.4,-114.8 -34.3,-109.2;-36,-108.4 -39,-105.5;-38.7,-104.7 -41.6,-103.4;-39,-104.3 -42,-103.1;-38.4,-105.4 -41.3,-104;-36,-109.4 -39,-107.3;-32.5,-115.1 -35.5,-111.8;-31.2,-117.3 -34.2,-113.5;-31,-117.6 -34,-113.8;-29.7,-118.8 -32.7,-114.2;-26.1,-122 -29.1,-115.5;-21.4,-126.2 -24.1,-117.6;-16.8,-130.3 -19.2,-120;-13.7,-132.9 -15.8,-121.9;-12.9,-133.5 -14.9,-122.3;-10.9,-131 -12.4,-119.6;-6.7,-125.6 -7.1,-114;-1.3,-118.5 -0.5,-106.8;3.9,-111.4 5.6,-99.7;7.6,-106.1 9.7,-94.6;9,-104.2 11.1,-92.8"/></polyline><circle id="ahandR" r="4.6" cx="14.6" cy="-57.8"><animate attributeName="cx" dur="2.8s" repeatCount="indefinite" values="14.6;14.4;13.1;9.6;7.3;6.6;6.3;3.8;-2.3;-11.5;-20.4;-25;-26.3;-30.8;-37.6;-44.6;-50.1;-52.9;-53.2;-52.6;-50.2;-46.8;-45.4;-45.3;-43.9;-39.7;-33.5;-26.9;-22.3;-21;-16.7;-8.1;1.6;9.2;13.4;14.6;14.4;13.1;9.6;7.3;6.6;6.3;3.8;-2.3;-11.5;-20.4;-25;-26.3;-30.8;-37.6;-44.6;-50.1;-52.9;-53.2;-52.6;-50.2;-46.8;-45.4;-45.3;-43.9;-39.7;-33.5;-26.9;-22.3;-21;-16.7;-8.1;1.6;9.2;13.4;14.6"/><animate attributeName="cy" dur="2.8s" repeatCount="indefinite" values="-57.8;-58.3;-61.5;-69.7;-75.5;-77;-77;-76.5;-76.6;-78.3;-81.4;-83.5;-82.9;-80.8;-80.3;-83.2;-87.8;-91;-91.4;-91.6;-92.3;-93.3;-93.6;-93.7;-91.8;-87.3;-83.4;-82.3;-83.2;-83.5;-80.6;-75;-68.7;-63.1;-59.2;-57.8;-58.3;-61.5;-69.7;-75.5;-77;-77;-76.5;-76.6;-78.3;-81.4;-83.5;-82.9;-80.8;-80.3;-83.2;-87.8;-91;-91.4;-91.6;-92.3;-93.3;-93.6;-93.7;-91.8;-87.3;-83.4;-82.3;-83.2;-83.5;-80.6;-75;-68.7;-63.1;-59.2;-57.8"/></circle><polyline id="aneck" points="24,-105.5 24,-113.4"><animate attributeName="points" dur="2.8s" repeatCount="indefinite" values="24,-105.5 24,-113.4;23.8,-105.9 23.8,-113.8;22.5,-108.3 22.5,-116.4;19,-114.3 19,-122.8;16.6,-118.2 16.6,-127;16,-119.2 16,-128.1;15.7,-119.5 15.7,-128.4;13.1,-121.8 13.1,-130.8;8.8,-125.7 8.8,-134.8;4,-130.1 4,-139.3;0,-133.6 0,-142.9;-1.9,-135.3 -1.9,-144.6;-2.8,-134.4 -2.8,-143.7;-6,-130.3 -6,-139.4;-10.9,-123.8 -10.9,-132.6;-16.4,-116.3 -16.4,-124.8;-21,-109.8 -21,-117.9;-23.7,-106 -23.7,-113.9;-24,-105.6 -24,-113.5;-23.4,-106.7 -23.4,-114.7;-21,-110.9 -21,-119.2;-17.5,-116.7 -17.5,-125.4;-16.2,-118.9 -16.2,-127.8;-16,-119.2 -16,-128.1;-14.7,-120.4 -14.7,-129.3;-11.1,-123.7 -11.1,-132.7;-6.4,-127.9 -6.4,-137.1;-1.8,-132 -1.8,-141.2;1.3,-134.7 1.3,-144;2.1,-135.3 2.1,-144.6;4.1,-132.7 4.1,-141.9;8.3,-127.3 8.3,-136.2;13.7,-120.1 13.7,-128.7;18.9,-112.8 18.9,-121.1;22.6,-107.5 22.6,-115.5;24,-105.5 24,-113.4;23.8,-105.9 23.8,-113.8;22.5,-108.3 22.5,-116.4;19,-114.3 19,-122.8;16.6,-118.2 16.6,-127;16,-119.2 16,-128.1;15.7,-119.5 15.7,-128.4;13.1,-121.8 13.1,-130.8;8.8,-125.7 8.8,-134.8;4,-130.1 4,-139.3;0,-133.6 0,-142.9;-1.9,-135.3 -1.9,-144.6;-2.8,-134.4 -2.8,-143.7;-6,-130.3 -6,-139.4;-10.9,-123.8 -10.9,-132.6;-16.4,-116.3 -16.4,-124.8;-21,-109.8 -21,-117.9;-23.7,-106 -23.7,-113.9;-24,-105.6 -24,-113.5;-23.4,-106.7 -23.4,-114.7;-21,-110.9 -21,-119.2;-17.5,-116.7 -17.5,-125.4;-16.2,-118.9 -16.2,-127.8;-16,-119.2 -16,-128.1;-14.7,-120.4 -14.7,-129.3;-11.1,-123.7 -11.1,-132.7;-6.4,-127.9 -6.4,-137.1;-1.8,-132 -1.8,-141.2;1.3,-134.7 1.3,-144;2.1,-135.3 2.1,-144.6;4.1,-132.7 4.1,-141.9;8.3,-127.3 8.3,-136.2;13.7,-120.1 13.7,-128.7;18.9,-112.8 18.9,-121.1;22.6,-107.5 22.6,-115.5;24,-105.5 24,-113.4"/></polyline><circle id="ahair" r="10.8" cx="24" cy="-123.7"><animate attributeName="cx" dur="2.8s" repeatCount="indefinite" values="24;23.8;22.5;19;16.6;16;15.7;13.1;8.8;4;0;-1.9;-2.8;-6;-10.9;-16.4;-21;-23.7;-24;-23.4;-21;-17.5;-16.2;-16;-14.7;-11.1;-6.4;-1.8;1.3;2.1;4.1;8.3;13.7;18.9;22.6;24;23.8;22.5;19;16.6;16;15.7;13.1;8.8;4;0;-1.9;-2.8;-6;-10.9;-16.4;-21;-23.7;-24;-23.4;-21;-17.5;-16.2;-16;-14.7;-11.1;-6.4;-1.8;1.3;2.1;4.1;8.3;13.7;18.9;22.6;24"/><animate attributeName="cy" dur="2.8s" repeatCount="indefinite" values="-123.7;-124.1;-126.7;-133.3;-137.6;-138.7;-139;-141.4;-145.4;-149.9;-153.6;-155.3;-154.4;-150;-143.2;-135.2;-128.3;-124.2;-123.7;-125;-129.6;-136;-138.4;-138.7;-139.9;-143.3;-147.7;-151.9;-154.7;-155.3;-152.6;-146.8;-139.2;-131.5;-125.8;-123.7;-124.1;-126.7;-133.3;-137.6;-138.7;-139;-141.4;-145.4;-149.9;-153.6;-155.3;-154.4;-150;-143.2;-135.2;-128.3;-124.2;-123.7;-125;-129.6;-136;-138.4;-138.7;-139.9;-143.3;-147.7;-151.9;-154.7;-155.3;-152.6;-146.8;-139.2;-131.5;-125.8;-123.7"/></circle><circle id="ahead" r="11" cx="24" cy="-120.6"><animate attributeName="cx" dur="2.8s" repeatCount="indefinite" values="24;23.8;22.5;19;16.6;16;15.7;13.1;8.8;4;0;-1.9;-2.8;-6;-10.9;-16.4;-21;-23.7;-24;-23.4;-21;-17.5;-16.2;-16;-14.7;-11.1;-6.4;-1.8;1.3;2.1;4.1;8.3;13.7;18.9;22.6;24;23.8;22.5;19;16.6;16;15.7;13.1;8.8;4;0;-1.9;-2.8;-6;-10.9;-16.4;-21;-23.7;-24;-23.4;-21;-17.5;-16.2;-16;-14.7;-11.1;-6.4;-1.8;1.3;2.1;4.1;8.3;13.7;18.9;22.6;24"/><animate attributeName="cy" dur="2.8s" repeatCount="indefinite" values="-120.6;-121;-123.6;-130.3;-134.6;-135.7;-136.1;-138.5;-142.5;-147;-150.7;-152.5;-151.5;-147.1;-140.2;-132.2;-125.2;-121.1;-120.6;-121.9;-126.5;-133;-135.4;-135.8;-137;-140.4;-144.8;-149.1;-151.9;-152.4;-149.7;-143.9;-136.2;-128.4;-122.7;-120.6;-121;-123.6;-130.3;-134.6;-135.7;-136.1;-138.5;-142.5;-147;-150.7;-152.5;-151.5;-147.1;-140.2;-132.2;-125.2;-121.1;-120.6;-121.9;-126.5;-133;-135.4;-135.8;-137;-140.4;-144.8;-149.1;-151.9;-152.4;-149.7;-143.9;-136.2;-128.4;-122.7;-120.6"/></circle><circle id="aeyeR" r="1.6" cx="20" cy="-118.3"><animate attributeName="cx" dur="2.8s" repeatCount="indefinite" values="20;19.8;18.5;15;12.7;12.1;11.7;9.2;4.9;0;-3.9;-5.9;-6.7;-9.9;-14.9;-20.4;-25;-27.6;-27.9;-27.3;-25;-21.5;-20.2;-20;-18.6;-15.1;-10.3;-5.8;-2.7;-1.9;0.1;4.4;9.7;14.9;18.7;20;19.8;18.5;15;12.7;12.1;11.7;9.2;4.9;0;-3.9;-5.9;-6.7;-9.9;-14.9;-20.4;-25;-27.6;-27.9;-27.3;-25;-21.5;-20.2;-20;-18.6;-15.1;-10.3;-5.8;-2.7;-1.9;0.1;4.4;9.7;14.9;18.7;20"/><animate attributeName="cy" dur="2.8s" repeatCount="indefinite" values="-118.3;-118.7;-121.6;-128.6;-133.2;-134.4;-134.8;-137.2;-141.4;-146;-149.8;-151.6;-150.6;-146;-138.7;-130.4;-123.1;-118.9;-118.4;-119.7;-124.6;-131.5;-134.1;-134.4;-135.7;-139.2;-143.7;-148.1;-151;-151.6;-148.7;-142.6;-134.6;-126.5;-120.5;-118.3;-118.7;-121.6;-128.6;-133.2;-134.4;-134.8;-137.2;-141.4;-146;-149.8;-151.6;-150.6;-146;-138.7;-130.4;-123.1;-118.9;-118.4;-119.7;-124.6;-131.5;-134.1;-134.4;-135.7;-139.2;-143.7;-148.1;-151;-151.6;-148.7;-142.6;-134.6;-126.5;-120.5;-118.3"/></circle><circle id="aeyeL" r="1.6" cx="28" cy="-118.3"><animate attributeName="cx" dur="2.8s" repeatCount="indefinite" values="28;27.8;26.4;23;20.6;20;19.6;17.1;12.8;7.9;4;2;1.2;-2;-7;-12.4;-17.1;-19.7;-20;-19.4;-17;-13.6;-12.2;-12;-10.7;-7.2;-2.4;2.2;5.2;6;8.1;12.3;17.7;22.9;26.6;28;27.8;26.4;23;20.6;20;19.6;17.1;12.8;7.9;4;2;1.2;-2;-7;-12.4;-17.1;-19.7;-20;-19.4;-17;-13.6;-12.2;-12;-10.7;-7.2;-2.4;2.2;5.2;6;8.1;12.3;17.7;22.9;26.6;28"/><animate attributeName="cy" dur="2.8s" repeatCount="indefinite" values="-118.3;-118.7;-121.6;-128.6;-133.2;-134.4;-134.8;-137.2;-141.4;-146;-149.8;-151.6;-150.6;-146;-138.7;-130.4;-123.1;-118.9;-118.4;-119.7;-124.6;-131.5;-134.1;-134.4;-135.7;-139.2;-143.7;-148.1;-151;-151.6;-148.7;-142.6;-134.6;-126.5;-120.5;-118.3;-118.7;-121.6;-128.6;-133.2;-134.4;-134.8;-137.2;-141.4;-146;-149.8;-151.6;-150.6;-146;-138.7;-130.4;-123.1;-118.9;-118.4;-119.7;-124.6;-131.5;-134.1;-134.4;-135.7;-139.2;-143.7;-148.1;-151;-151.6;-148.7;-142.6;-134.6;-126.5;-120.5;-118.3"/></circle></defs><use href="#alegL" stroke="#25323f" stroke-width="17.2"/><use href="#alegL" stroke="#c98d63" stroke-width="12"/><use href="#ashortsL" stroke="#25323f" stroke-width="20.6"/><use href="#ashortsL" stroke="#28365f" stroke-width="15.4"/><use href="#afootL" stroke="#25323f" stroke-width="13.7"/><use href="#afootL" stroke="#d5dde6" stroke-width="8.5"/><use href="#alegR" stroke="#25323f" stroke-width="17.2"/><use href="#alegR" stroke="#c98d63" stroke-width="12"/><use href="#ashortsR" stroke="#25323f" stroke-width="20.6"/><use href="#ashortsR" stroke="#28365f" stroke-width="15.4"/><use href="#afootR" stroke="#25323f" stroke-width="13.7"/><use href="#afootR" stroke="#d5dde6" stroke-width="8.5"/><use href="#atorso" stroke="#25323f" stroke-width="35.2"/><use href="#atorso" stroke="#22a699" stroke-width="30"/><use href="#apelvis" stroke="#25323f" stroke-width="22.2"/><use href="#apelvis" stroke="#34457d" stroke-width="17"/><use href="#aarmL" stroke="#25323f" stroke-width="13.8"/><use href="#aarmL" stroke="#e2a77d" stroke-width="8.6"/><use href="#asleeveL" stroke="#25323f" stroke-width="17.4"/><use href="#asleeveL" stroke="#22a699" stroke-width="12.2"/><use href="#ahandL" fill="#e2a77d" stroke="#25323f" stroke-width="2.6"/><use href="#aarmR" stroke="#25323f" stroke-width="13.8"/><use href="#aarmR" stroke="#e2a77d" stroke-width="8.6"/><use href="#asleeveR" stroke="#25323f" stroke-width="17.4"/><use href="#asleeveR" stroke="#22a699" stroke-width="12.2"/><use href="#ahandR" fill="#e2a77d" stroke="#25323f" stroke-width="2.6"/><use href="#aneck" stroke="#25323f" stroke-width="14.2"/><use href="#aneck" stroke="#e2a77d" stroke-width="9"/><use href="#ahair" fill="#3a2a22" stroke="#25323f" stroke-width="2.6"/><use href="#ahead" fill="#e2a77d" stroke="#25323f" stroke-width="2.6"/><use href="#aeyeR" fill="#25323f"/><use href="#aeyeL" fill="#25323f"/></g><g class="s"><rect x="-125" y="0" width="250" height="17.2" fill="#dfe6ee"/><line x1="-125" y1="0" x2="125" y2="0" stroke="#a9b6c3" stroke-width="1.6"/><ellipse cx="0" cy="0" rx="30" ry="5.8" fill="#9fb0c0" opacity="0.35"></ellipse><defs><polyline id="slegL" points="32.5,-75.8 31.7,-39.4 30,-9.5"></polyline><polyline id="sshortsL" points="32.5,-75.8 32.1,-59.4"></polyline><polyline id="sfootL" points="30,-8.5 30,-2.8"></polyline><polyline id="slegR" points="15.5,-75.8 27.8,-50.5 27.2,-73.9"></polyline><polyline id="sshortsR" points="15.5,-75.8 21.1,-64.4"></polyline><polyline id="sfootR" points="25.1,-79 30.7,-69.5"></polyline><polyline id="storso" points="24,-79.5 24,-92.2 24,-102.9"></polyline><polyline id="spelvis" points="32.5,-75.8 24,-81 15.5,-75.8"></polyline><polyline id="sarmL" points="39,-104.2 46.1,-101.5 53.3,-91.4"></polyline><polyline id="ssleeveL" points="39,-104.2 42,-103.1"></polyline><circle id="shandL" r="4.6" cx="53.3" cy="-91.4"></circle><polyline id="sarmR" points="9,-104.2 14,-76.9 14.6,-57.8"></polyline><polyline id="ssleeveR" points="9,-104.2 11.1,-92.8"></polyline><circle id="shandR" r="4.6" cx="14.6" cy="-57.8"></circle><polyline id="sneck" points="24,-105.5 24,-113.4"></polyline><circle id="shair" r="10.8" cx="24" cy="-123.7"></circle><circle id="shead" r="11" cx="24" cy="-120.6"></circle><circle id="seyeR" r="1.6" cx="20" cy="-118.3"></circle><circle id="seyeL" r="1.6" cx="28" cy="-118.3"></circle></defs><use href="#slegL" stroke="#25323f" stroke-width="17.2"/><use href="#slegL" stroke="#c98d63" stroke-width="12"/><use href="#sshortsL" stroke="#25323f" stroke-width="20.6"/><use href="#sshortsL" stroke="#28365f" stroke-width="15.4"/><use href="#sfootL" stroke="#25323f" stroke-width="13.7"/><use href="#sfootL" stroke="#d5dde6" stroke-width="8.5"/><use href="#slegR" stroke="#25323f" stroke-width="17.2"/><use href="#slegR" stroke="#c98d63" stroke-width="12"/><use href="#sshortsR" stroke="#25323f" stroke-width="20.6"/><use href="#sshortsR" stroke="#28365f" stroke-width="15.4"/><use href="#sfootR" stroke="#25323f" stroke-width="13.7"/><use href="#sfootR" stroke="#d5dde6" stroke-width="8.5"/><use href="#storso" stroke="#25323f" stroke-width="35.2"/><use href="#storso" stroke="#22a699" stroke-width="30"/><use href="#spelvis" stroke="#25323f" stroke-width="22.2"/><use href="#spelvis" stroke="#34457d" stroke-width="17"/><use href="#sarmL" stroke="#25323f" stroke-width="13.8"/><use href="#sarmL" stroke="#e2a77d" stroke-width="8.6"/><use href="#ssleeveL" stroke="#25323f" stroke-width="17.4"/><use href="#ssleeveL" stroke="#22a699" stroke-width="12.2"/><use href="#shandL" fill="#e2a77d" stroke="#25323f" stroke-width="2.6"/><use href="#sarmR" stroke="#25323f" stroke-width="13.8"/><use href="#sarmR" stroke="#e2a77d" stroke-width="8.6"/><use href="#ssleeveR" stroke="#25323f" stroke-width="17.4"/><use href="#ssleeveR" stroke="#22a699" stroke-width="12.2"/><use href="#shandR" fill="#e2a77d" stroke="#25323f" stroke-width="2.6"/><use href="#sneck" stroke="#25323f" stroke-width="14.2"/><use href="#sneck" stroke="#e2a77d" stroke-width="9"/><use href="#shair" fill="#3a2a22" stroke="#25323f" stroke-width="2.6"/><use href="#shead" fill="#e2a77d" stroke="#25323f" stroke-width="2.6"/><use href="#seyeR" fill="#25323f"/><use href="#seyeL" fill="#25323f"/></g></svg>
